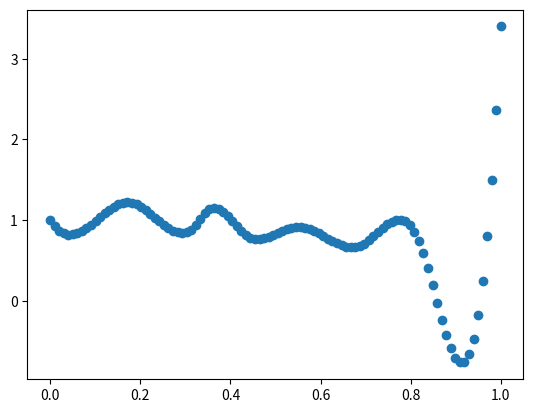

Reproduce this figure in Python.
import numpy as np
from scipy.interpolate import make_interp_spline
import matplotlib.pyplot as plt
x = np.array([0,0.102,0.174,0.325,0.348,0.437,0.548,0.666,0.688,0.822,0.979,1])
y = np.array([1,0.994,1.225,0.947,1.112,0.806,0.919,0.663,0.683,0.691,1.44, 3.4])
# print(Father_list[i][j]) 判断哪个数据有问题
x_smooth = np.linspace(x.min(), x.max(), 100)
y_smooth = make_interp_spline(x, y)(x_smooth)
print(y_smooth)
plt.scatter(x_smooth,y_smooth)
plt.show()
